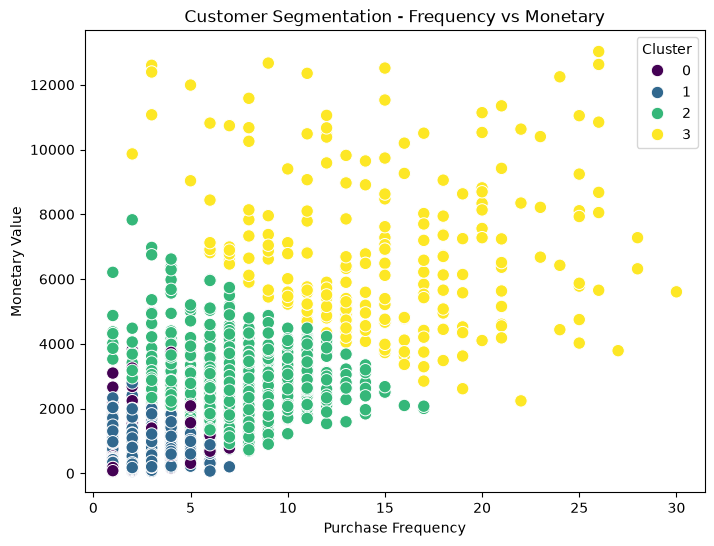

Source data for this figure (header and first rows):
CustomerID, Recency, Frequency, Monetary, Cluster
12347, 2, 7, 4310, 2
12348, 75, 4, 1797, 1
12349, 19, 1, 1758, 1
12350, 310, 1, 334.4, 0
12352, 36, 8, 2506, 2
12353, 204, 1, 89.0, 0
12354, 232, 1, 1079, 0
12355, 214, 1, 459.4, 0
12356, 23, 3, 2811, 2
12357, 33, 1, 6208, 2
12358, 2, 2, 1168, 1
12359, 58, 4, 6373, 2
12360, 52, 3, 2662, 2
12361, 287, 1, 189.9, 0
12362, 3, 10, 5226, 3
12363, 110, 2, 552.0, 1
12364, 8, 4, 1313, 1
12365, 291, 2, 641.4, 0
12367, 4, 1, 168.9, 1
12370, 51, 4, 3546, 2
12371, 45, 2, 1888, 1
12372, 72, 3, 1298, 1
12373, 311, 1, 364.6, 0
12374, 25, 1, 742.9, 1
12375, 11, 2, 457.5, 1
12377, 315, 2, 1628, 0
12378, 130, 1, 4009, 2
12379, 82, 2, 852.2, 1
12380, 22, 4, 2725, 2
12381, 5, 5, 1845, 2
12383, 185, 5, 1851, 0
12384, 29, 2, 585.3, 1
12386, 338, 2, 401.9, 0
12388, 16, 6, 2781, 2
12390, 80, 1, 549.8, 1
12391, 22, 1, 460.9, 1
12393, 72, 4, 1583, 1
12394, 64, 2, 1272, 1
12395, 19, 12, 3019, 2
12397, 36, 2, 2410, 1
12398, 46, 1, 1636, 1
12399, 119, 4, 1109, 1
12401, 303, 1, 84.3, 0
12402, 323, 1, 225.6, 0
12403, 50, 1, 427.7, 1
12405, 149, 1, 1710, 1
12406, 22, 2, 3415, 2
12407, 50, 5, 1708, 2
12408, 33, 5, 2889, 2
12409, 79, 3, 11073, 3
12410, 309, 2, 693.3, 0
12412, 75, 3, 1227, 1
12413, 67, 3, 758.1, 1
12414, 217, 3, 562.4, 0
12417, 3, 9, 3649, 2
12418, 113, 1, 668.6, 1
12420, 64, 1, 600.4, 1
12421, 16, 4, 807, 1
12422, 96, 3, 803.6, 1
12423, 1, 8, 1859, 2
... 4,109 more rows
